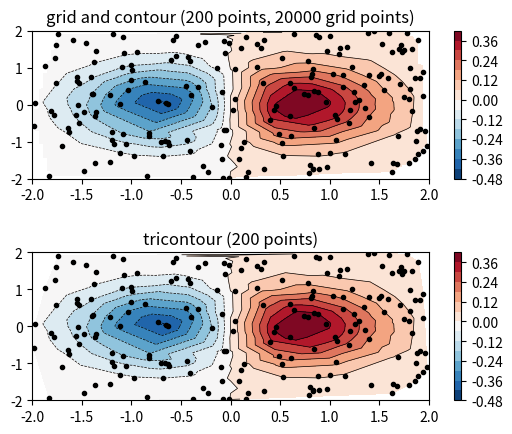

Python code for this plot:
# Cargando la libreria
import matplotlib.pyplot as plt
import matplotlib.tri as tri
import numpy as np
np.random.seed(19680801)
npts = 200
ngridx = 100
ngridy = 200
x = np.random.uniform(-2, 2, npts)
y = np.random.uniform(-2, 2, npts)
z = x * np.exp(-x**2 - y**2)
fig, (ax1, ax2) = plt.subplots(nrows=2)
# Interpolando una malla
# se crea la malla
xi = np.linspace(-2.1, 2.1, ngridx)
yi = np.linspace(-2.1, 2.1, ngridy)
# se hace una interpolacion lineal con los datos x,y
# en una grilla definida por espacios xi, yi
triang = tri.Triangulation(x, y)
interpolator = tri.LinearTriInterpolator(triang, z)
Xi, Yi = np.meshgrid(xi, yi)
zi = interpolator(Xi, Yi)


ax1.contour(xi, yi, zi, levels=14, linewidths=0.5, colors='k')
cntr1 = ax1.contourf(xi, yi, zi, levels=14, cmap="RdBu_r")

fig.colorbar(cntr1, ax=ax1)
ax1.plot(x, y, 'ko', ms=3)
ax1.set(xlim=(-2, 2), ylim=(-2, 2))
ax1.set_title('grid and contour (%d points, %d grid points)' %
              (npts, ngridx * ngridy))

# aplicamos la tecnica para generar los contornos
ax2.tricontour(x, y, z, levels=14, linewidths=0.5, colors='k')
cntr2 = ax2.tricontourf(x, y, z, levels=14, cmap="RdBu_r")

fig.colorbar(cntr2, ax=ax2)
ax2.plot(x, y, 'ko', ms=3)
ax2.set(xlim=(-2, 2), ylim=(-2, 2))
ax2.set_title('tricontour (%d points)' % npts)

plt.subplots_adjust(hspace=0.5)
plt.show()
